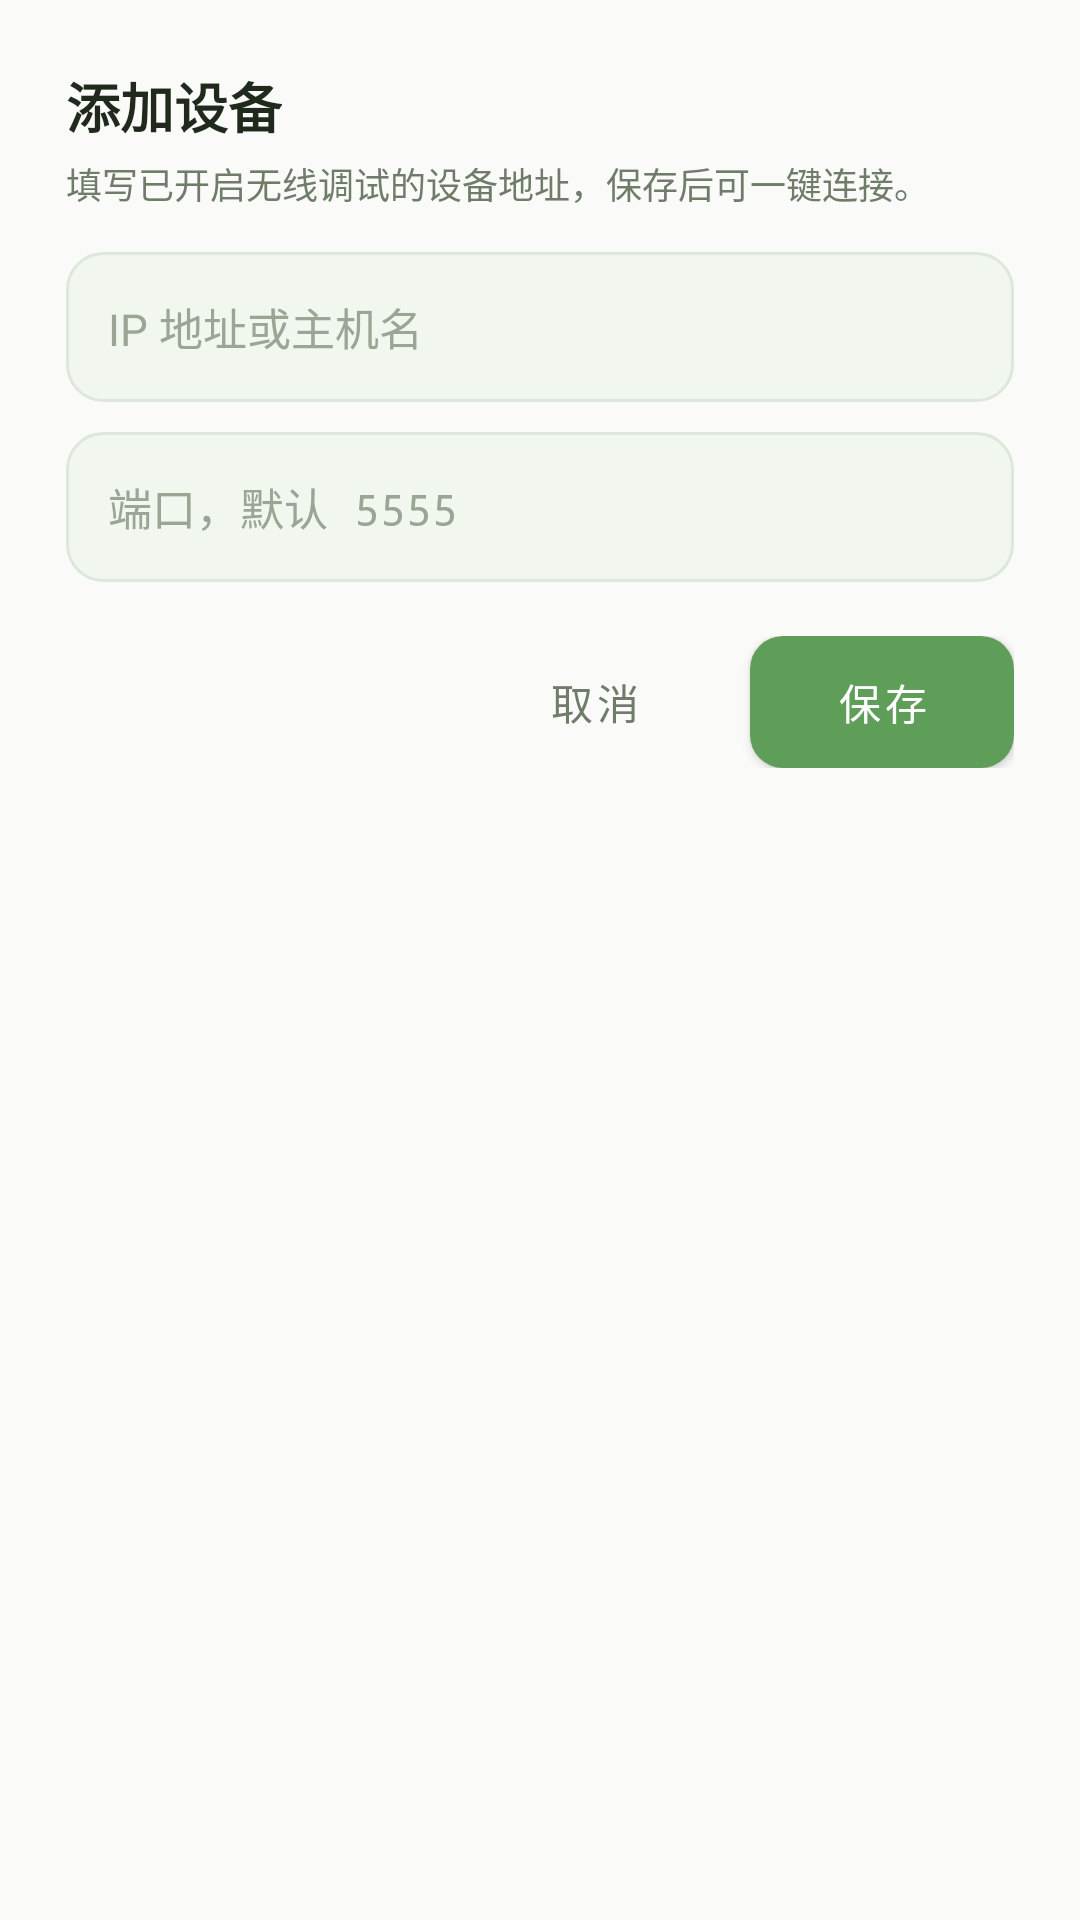

This screen was rendered from an Android layout file. Write that file and the resources it references.
<!-- AndroidManifest.xml: application theme Theme.WiFiAdb -->
<!-- res/layout/dialog_device.xml -->
<?xml version="1.0" encoding="utf-8"?>
<LinearLayout xmlns:android="http://schemas.android.com/apk/res/android"
    xmlns:app="http://schemas.android.com/apk/res-auto"
    android:layout_width="match_parent"
    android:layout_height="wrap_content"
    android:background="@drawable/bg_dialog"
    android:orientation="vertical"
    android:padding="22dp">

    <TextView
        android:id="@+id/tvDialogTitle"
        android:layout_width="wrap_content"
        android:layout_height="wrap_content"
        android:text="添加设备"
        android:textColor="@color/text_primary"
        android:textSize="18sp"
        android:textStyle="bold" />

    <TextView
        android:id="@+id/tvDialogDesc"
        android:layout_width="match_parent"
        android:layout_height="wrap_content"
        android:layout_marginTop="4dp"
        android:text="填写已开启无线调试的设备地址，保存后可一键连接。"
        android:textColor="@color/text_secondary"
        android:textSize="12sp" />

    <EditText
        android:id="@+id/etDialogHost"
        android:layout_width="match_parent"
        android:layout_height="50dp"
        android:layout_marginTop="14dp"
        android:background="@drawable/bg_input"
        android:hint="IP 地址或主机名"
        android:importantForAutofill="no"
        android:inputType="textUri"
        android:paddingStart="14dp"
        android:paddingEnd="14dp"
        android:singleLine="true"
        android:textColor="@color/text_primary"
        android:textColorHint="@color/text_hint"
        android:textSize="14.5sp" />

    <TextView
        android:id="@+id/tvDialogHostError"
        android:layout_width="match_parent"
        android:layout_height="wrap_content"
        android:layout_marginTop="4dp"
        android:textColor="@color/danger"
        android:textSize="11.5sp"
        android:visibility="gone" />

    <EditText
        android:id="@+id/etDialogPort"
        android:layout_width="match_parent"
        android:layout_height="50dp"
        android:layout_marginTop="10dp"
        android:background="@drawable/bg_input"
        android:fontFamily="monospace"
        android:hint="端口，默认 5555"
        android:importantForAutofill="no"
        android:inputType="number"
        android:maxLength="5"
        android:paddingStart="14dp"
        android:paddingEnd="14dp"
        android:singleLine="true"
        android:textColor="@color/text_primary"
        android:textColorHint="@color/text_hint"
        android:textSize="14.5sp" />

    <TextView
        android:id="@+id/tvDialogPortError"
        android:layout_width="match_parent"
        android:layout_height="wrap_content"
        android:layout_marginTop="4dp"
        android:textColor="@color/danger"
        android:textSize="11.5sp"
        android:visibility="gone" />

    <LinearLayout
        android:layout_width="match_parent"
        android:layout_height="wrap_content"
        android:layout_marginTop="18dp"
        android:gravity="end"
        android:orientation="horizontal">

        <com.google.android.material.button.MaterialButton
            android:id="@+id/btnDialogCancel"
            style="@style/Widget.MaterialComponents.Button.TextButton"
            android:layout_width="wrap_content"
            android:layout_height="44dp"
            android:insetTop="0dp"
            android:insetBottom="0dp"
            android:text="取消"
            android:textColor="@color/text_secondary"
            android:textSize="14sp" />

        <com.google.android.material.button.MaterialButton
            android:id="@+id/btnDialogSave"
            android:layout_width="wrap_content"
            android:layout_height="44dp"
            android:layout_marginStart="8dp"
            android:insetTop="0dp"
            android:insetBottom="0dp"
            android:text="保存"
            android:textSize="14sp"
            app:backgroundTint="@color/green_primary"
            app:cornerRadius="11dp" />
    </LinearLayout>
</LinearLayout>
<!-- resources referenced by this layout -->
<resources>
  <color name="danger">#C0453A</color>
  <color name="green_primary">#5F9E58</color>
  <color name="text_hint">#9AA595</color>
  <color name="text_primary">#1F2A1C</color>
  <color name="text_secondary">#6F7C6A</color>
  <!-- drawable bg_input (drawable) -->
  <?xml version="1.0" encoding="utf-8"?>
  <selector xmlns:android="http://schemas.android.com/apk/res/android">
      <item android:state_focused="true">
          <shape android:shape="rectangle">
              <solid android:color="@color/white" />
              <corners android:radius="12dp" />
              <stroke android:width="1.5dp" android:color="@color/green_primary" />
          </shape>
      </item>
      <item>
          <shape android:shape="rectangle">
              <solid android:color="@color/green_pale" />
              <corners android:radius="12dp" />
              <stroke android:width="1dp" android:color="#DDE7DA" />
          </shape>
      </item>
  </selector>
  <style name="Theme.WiFiAdb" parent="Theme.MaterialComponents.Light.NoActionBar">
          <item name="colorPrimary">@color/green_primary</item>
          <item name="colorPrimaryVariant">@color/green_dark</item>
          <item name="colorOnPrimary">@color/white</item>
          <item name="colorSecondary">@color/green_primary</item>
          <item name="colorOnSecondary">@color/white</item>
          <item name="android:colorBackground">@color/bg_page</item>
          <item name="android:statusBarColor">@color/bg_page</item>
          <item name="android:navigationBarColor">@color/bg_page</item>
          <item name="android:windowLightStatusBar" tools:targetApi="m">true</item>
          <item name="android:windowLightNavigationBar" tools:targetApi="o_mr1">true</item>
          <item name="android:textColorPrimary">@color/text_primary</item>
          <item name="android:textColorSecondary">@color/text_secondary</item>
          <item name="android:windowActionModeOverlay">true</item>
          <item name="materialAlertDialogTheme">@style/Theme.WiFiAdb.Dialog</item>
      </style>
  <color name="white">#FFFFFF</color>
  <color name="green_pale">#F1F7EF</color>
  <color name="green_dark">#3F6F3A</color>
  <color name="bg_page">#FAFAF8</color>
  <style name="Theme.WiFiAdb.Dialog" parent="ThemeOverlay.MaterialComponents.MaterialAlertDialog">
          <item name="colorPrimary">@color/green_primary</item>
      </style>
</resources>
